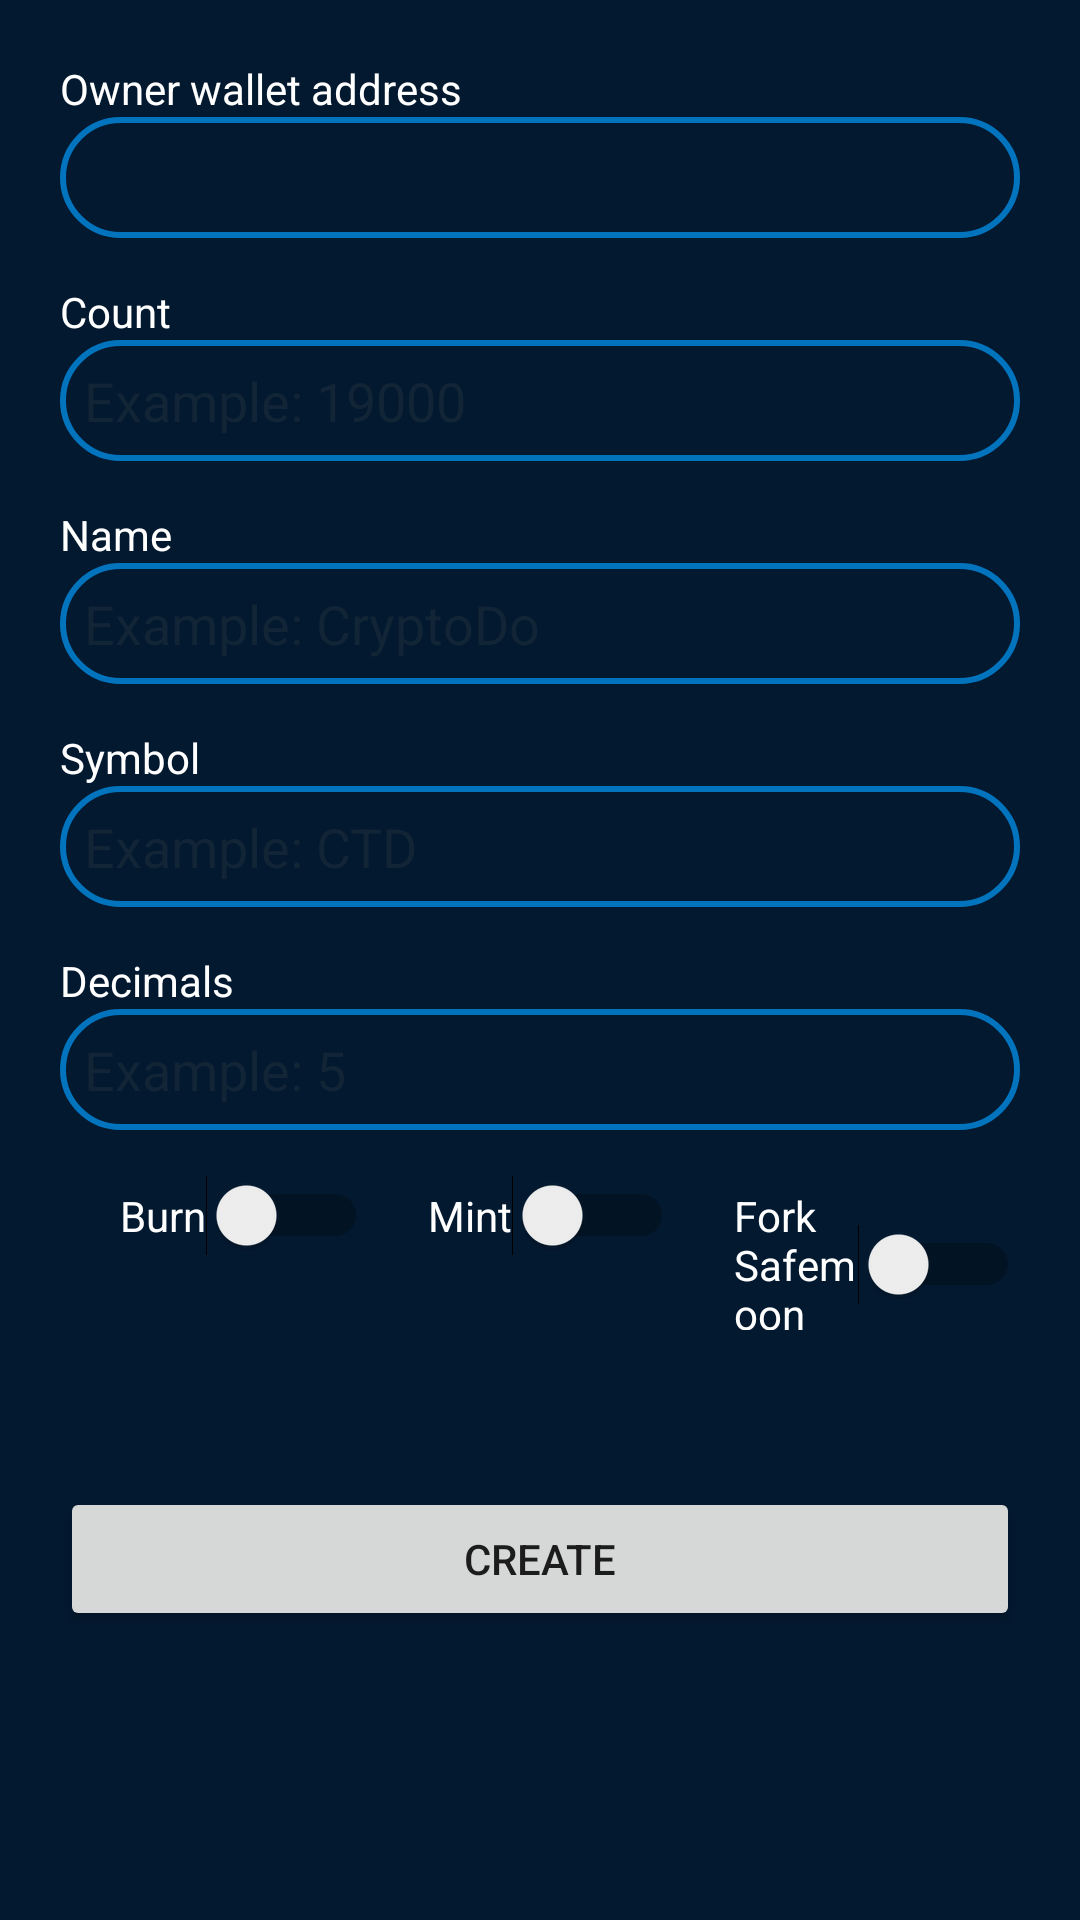

Produce the Android XML layout that renders to this screen, including the resource entries it uses.
<!-- AndroidManifest.xml: application theme Theme.CryptoDo -->
<!-- res/layout/fragment_simple_params.xml -->
<?xml version="1.0" encoding="utf-8"?>
<FrameLayout xmlns:android="http://schemas.android.com/apk/res/android"
    xmlns:tools="http://schemas.android.com/tools"
    android:id="@+id/fragment_simple_params"
    android:layout_width="match_parent"
    android:layout_height="match_parent"
    tools:context=".ui.dashboard.SimpleParams"
    android:background="@color/blue_700">


    <LinearLayout
        android:layout_width="match_parent"
        android:layout_height="match_parent"
        android:orientation="vertical"
        android:layout_marginTop="20dp"
        android:layout_marginLeft="20dp"
        android:layout_marginRight="20dp">

        <TextView
            android:layout_width="match_parent"
            android:layout_height="wrap_content"
            android:text="Owner wallet address"
            android:textColor="@color/white"/>

        <EditText
            android:id="@+id/edittext_owner"
            android:background="@drawable/rounded_edittext_background"
            android:layout_width="match_parent"
            android:layout_height="wrap_content"
            android:hint=""
            android:textColor="@color/white"
            android:textColorHint="@color/hintcolor"
            android:layout_marginBottom="15dp"
            android:padding="8dp"
            android:digits="@string/letters_with_number"></EditText>

        <TextView
            android:layout_width="match_parent"
            android:layout_height="wrap_content"
            android:text="Count"
            android:textColor="@color/white"/>

        <EditText
            android:id="@+id/edittext_count"
            android:background="@drawable/rounded_edittext_background"
            android:layout_width="match_parent"
            android:layout_height="wrap_content"
            android:hint="Example: 19000"
            android:textColor="@color/white"
            android:textColorHint="@color/hintcolor"
            android:inputType="number"
            android:layout_marginBottom="15dp"
            android:padding="8dp"></EditText>

        <TextView
            android:layout_width="match_parent"
            android:layout_height="wrap_content"
            android:text="Name"
            android:textColor="@color/white"/>

        <EditText
            android:id="@+id/edittext_name"
            android:background="@drawable/rounded_edittext_background"
            android:layout_width="match_parent"
            android:layout_height="wrap_content"
            android:hint="Example: CryptoDo"
            android:textColor="@color/white"
            android:textColorHint="@color/hintcolor"
            android:layout_marginBottom="15dp"
            android:padding="8dp"
            android:digits="@string/english_letters"></EditText>

        <TextView
            android:layout_width="match_parent"
            android:layout_height="wrap_content"
            android:text="Symbol"
            android:textColor="@color/white"/>

        <EditText
            android:id="@+id/edittext_symbol"
            android:background="@drawable/rounded_edittext_background"
            android:layout_width="match_parent"
            android:layout_height="wrap_content"
            android:hint="Example: CTD"
            android:textColor="@color/white"
            android:textColorHint="@color/hintcolor"
            android:layout_marginBottom="15dp"
            android:padding="8dp"
            android:digits="@string/upper_letters"></EditText>

        <TextView
            android:layout_width="match_parent"
            android:layout_height="wrap_content"
            android:text="Decimals"
            android:textColor="@color/white"/>

        <EditText
            android:id="@+id/edittext_decimals"
            android:background="@drawable/rounded_edittext_background"
            android:layout_width="match_parent"
            android:layout_height="wrap_content"
            android:hint="Example: 5"
            android:textColor="@color/white"
            android:textColorHint="@color/hintcolor"
            android:inputType="number"
            android:layout_marginBottom="15dp"
            android:padding="8dp"></EditText>

        <LinearLayout
            android:layout_width="match_parent"
            android:layout_height="wrap_content" >

            <Switch
                android:id="@+id/burn_switch"
                android:layout_width="wrap_content"
                android:layout_height="wrap_content"
                android:layout_marginRight="20dp"
                android:layout_marginLeft="20dp"

                android:textColor="@color/white"
                android:text="Burn" />

            <Switch
                android:id="@+id/mint_switch"
                android:layout_width="wrap_content"
                android:layout_height="wrap_content"
                android:textColor="@color/white"
                android:layout_marginRight="20dp"
                android:text="Mint" />

            <Switch
                android:id="@+id/safemoon_switch"
                android:layout_width="wrap_content"
                android:layout_height="wrap_content"
                android:textColor="@color/white"
                android:text="Fork Safemoon" />

        </LinearLayout>

        <TextView
            android:id="@+id/textView2"
            android:layout_width="match_parent"
            android:layout_height="wrap_content"
            android:textColor="#00C3FD"
            android:textSize="24sp" />
        <Button
            android:id="@+id/create_button2"
            android:layout_width="match_parent"
            android:layout_height="wrap_content"
            android:text="CREATE"
            android:layout_marginTop="20dp"/>


    </LinearLayout>
</FrameLayout>
<!-- resources referenced by this layout -->
<resources>
  <color name="blue_700">#031930</color>
  <color name="hintcolor">#8021323E</color>
  <color name="white">#FFFFFFFF</color>
  <!-- drawable rounded_edittext_background (drawable) -->
  <?xml version="1.0" encoding="utf-8"?>
  <shape xmlns:android="http://schemas.android.com/apk/res/android" android:shape="rectangle">
      <stroke
          android:width="2dp"
          android:color="#0274be" />
      <corners android:radius="20dp"/>
  </shape>
  <string name="english_letters">abcdefghijklmnopqrstuvwxyzABCDEFGHIJKLMNOPQRSTUVWXYZ</string>
  <string name="letters_with_number">abcdefghijklmnopqrstuvwxyzABCDEFGHIJKLMNOPQRSTUVWXYZ1234567890</string>
  <string name="upper_letters">ABCDEFGHIJKLMNOPQRSTUVWXYZ</string>
  <style name="Theme.CryptoDo" parent="Theme.MaterialComponents.DayNight.DarkActionBar">
          
          <item name="colorPrimary">@color/blue_200</item>
          <item name="colorPrimaryVariant">@color/blue_700</item>
          <item name="colorOnPrimary">@color/blue_700</item>
          
          <item name="colorSecondary">@color/teal_200</item>
          <item name="colorSecondaryVariant">@color/teal_700</item>
          <item name="colorOnSecondary">@color/blue_700</item>
          
          <item name="android:statusBarColor" tools:targetApi="l">?attr/colorPrimaryVariant</item>
          
      </style>
  <color name="blue_200">#00C3FD</color>
  <color name="teal_200">#FF03DAC5</color>
  <color name="teal_700">#FF018786</color>
</resources>
